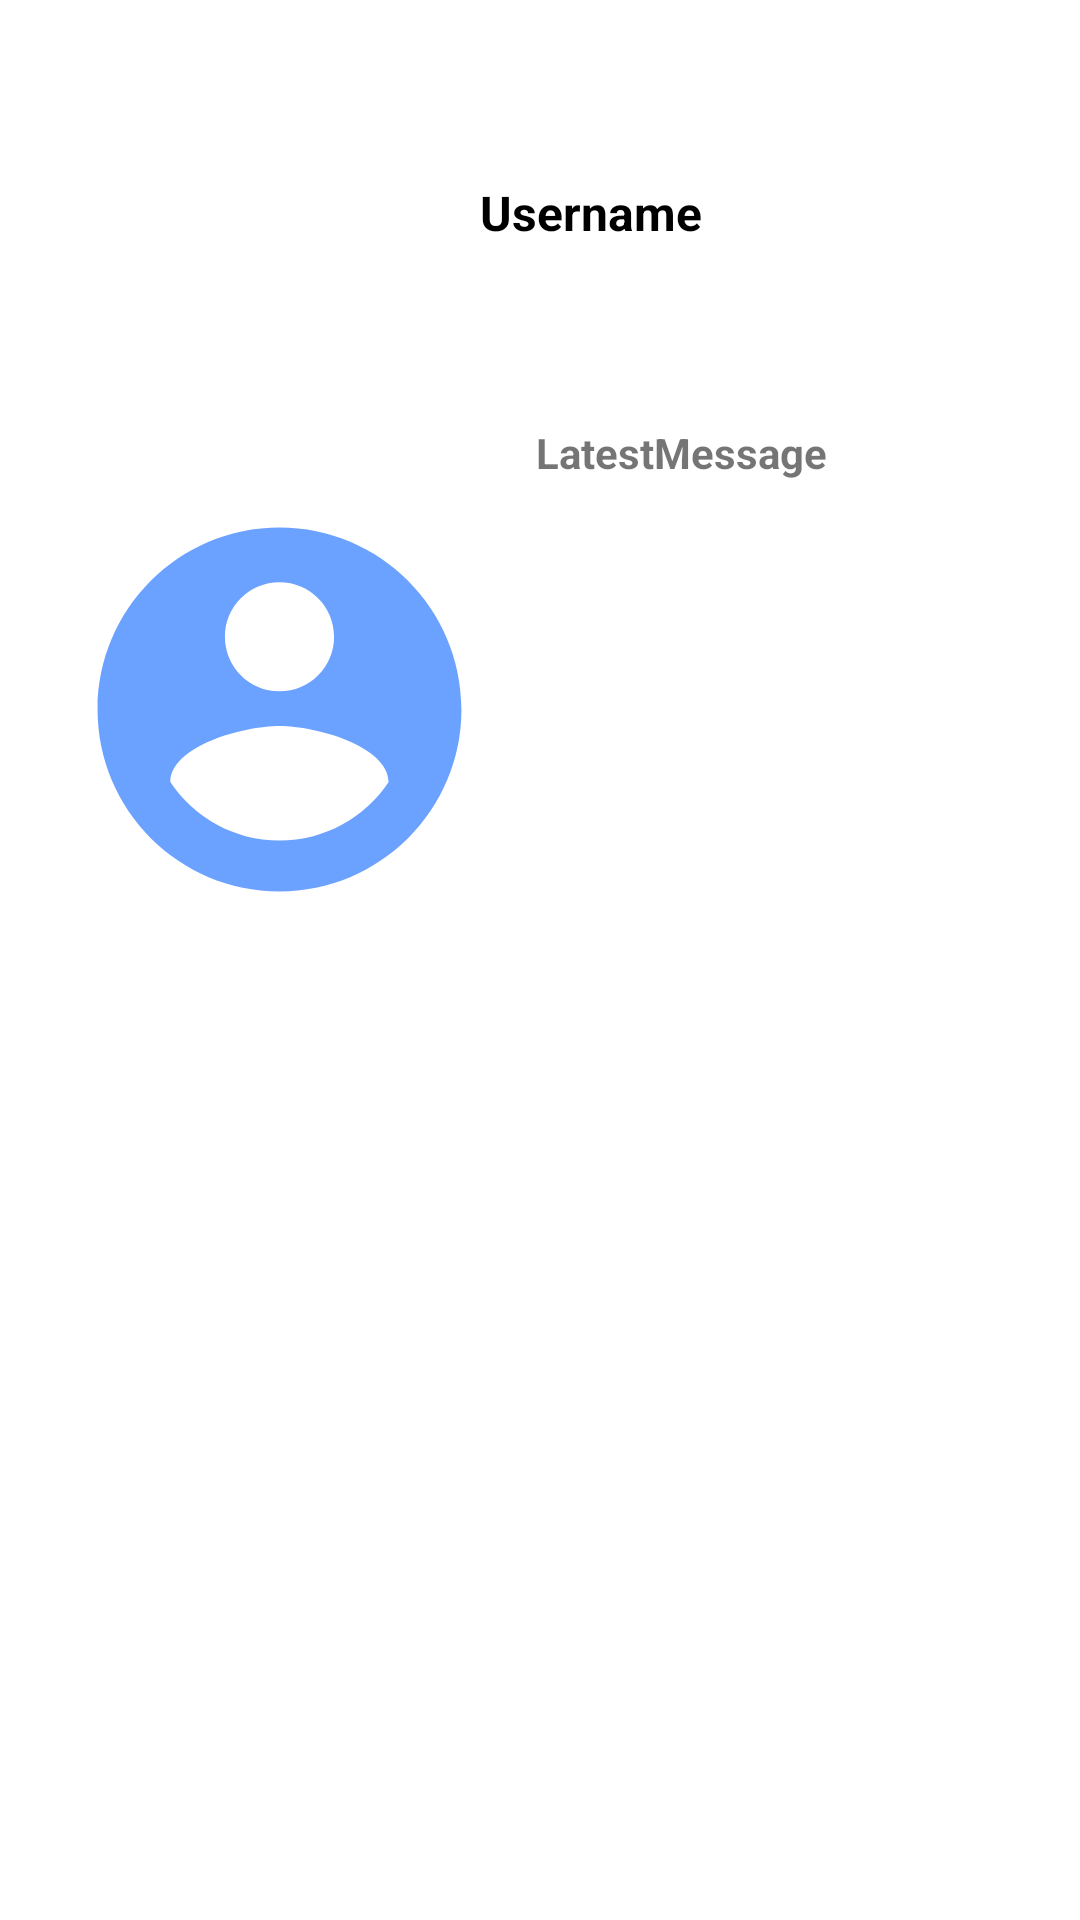

This screen was rendered from an Android layout file. Write that file and the resources it references.
<!-- AndroidManifest.xml: application theme Theme.MessengerChat -->
<!-- res/layout/latest_message_row.xml -->
<?xml version="1.0" encoding="utf-8"?>
<androidx.constraintlayout.widget.ConstraintLayout xmlns:android="http://schemas.android.com/apk/res/android"
    xmlns:app="http://schemas.android.com/apk/res-auto"
    xmlns:tools="http://schemas.android.com/tools"
    android:layout_width="match_parent"
    android:layout_height="180dp"
    android:background="@drawable/ripple_effect">

    <ImageView
        android:id="@+id/imageView_latestMessages"
        android:layout_width="161dp"
        android:layout_height="131dp"
        app:civ_border_width="2dp"
        app:layout_constraintBottom_toBottomOf="parent"
        app:layout_constraintEnd_toEndOf="parent"
        app:layout_constraintHorizontal_bias="0.064"
        app:layout_constraintStart_toStartOf="parent"
        app:layout_constraintTop_toTopOf="parent"
        app:layout_constraintVertical_bias="0.336"
        android:src="@drawable/ic_user_profile_image" />

    <TextView
        android:id="@+id/userName_textView_latestMessages"
        android:layout_width="wrap_content"
        android:layout_height="0dp"
        android:layout_marginTop="60dp"
        android:text="@string/username"

        android:textColor="@color/black_in_white"
        android:textSize="16sp"
        android:textStyle="bold"
        app:layout_constraintEnd_toEndOf="parent"
        app:layout_constraintHorizontal_bias="0.56"
        app:layout_constraintStart_toStartOf="parent"
        app:layout_constraintTop_toTopOf="parent" />

    <TextView
        android:id="@+id/message_textView_latestMessage"
        android:layout_width="150dp"
        android:layout_height="wrap_content"
        android:layout_marginBottom="35dp"
        android:text="LatestMessage"
        android:textSize="14sp"
        android:textStyle="bold"
        app:layout_constraintBottom_toBottomOf="parent"
        app:layout_constraintEnd_toEndOf="parent"
        app:layout_constraintHorizontal_bias="0.142"
        app:layout_constraintStart_toEndOf="@+id/imageView_latestMessages"
        app:layout_constraintTop_toBottomOf="@+id/userName_textView_latestMessages"
        app:layout_constraintVertical_bias="0.118" />

</androidx.constraintlayout.widget.ConstraintLayout>
<!-- resources referenced by this layout -->
<resources>
  <color name="black_in_white">#FF000000</color>
  <!-- drawable ic_user_profile_image (drawable-anydpi) -->
  <vector xmlns:android="http://schemas.android.com/apk/res/android"
      android:width="24dp"
      android:height="24dp"
      android:viewportWidth="24"
      android:viewportHeight="24"
      android:tint="#4689FF"
      android:alpha="0.8">
    <group android:scaleX="1.1111112"
        android:scaleY="1.1111112"
        android:translateX="-1.3333334"
        android:translateY="-1.3333334">
      <path
          android:fillColor="@android:color/white"
          android:pathData="M12,2C6.48,2 2,6.48 2,12s4.48,10 10,10 10,-4.48 10,-10S17.52,2 12,2zM12,5c1.66,0 3,1.34 3,3s-1.34,3 -3,3 -3,-1.34 -3,-3 1.34,-3 3,-3zM12,19.2c-2.5,0 -4.71,-1.28 -6,-3.22 0.03,-1.99 4,-3.08 6,-3.08 1.99,0 5.97,1.09 6,3.08 -1.29,1.94 -3.5,3.22 -6,3.22z"/>
    </group>
  </vector>
  <!-- drawable ripple_effect (drawable) -->
  <?xml version="1.0" encoding="utf-8"?>
  <ripple xmlns:android="http://schemas.android.com/apk/res/android"
      android:color="@color/grey">
      <item android:state_pressed="true">
          <shape android:shape="rectangle">
              <solid android:color="@color/message_color"/>
              <corners android:radius="@dimen/settings_ripple_effect_radius"/>
          </shape>
      </item>
  </ripple>
  <string name="username">Username</string>
  <style name="Theme.MessengerChat" parent="Theme.MaterialComponents.DayNight.DarkActionBar">
          
          <item name="colorPrimary">@color/purple_500</item>
          <item name="colorPrimaryVariant">@color/purple_700</item>
          <item name="colorOnPrimary">@color/white</item>
          
          <item name="colorSecondary">@color/teal_200</item>
          <item name="colorSecondaryVariant">@color/teal_700</item>
          <item name="colorOnSecondary">@color/black</item>
          
          <item name="android:statusBarColor" tools:targetApi="l">?attr/colorPrimaryVariant</item>
          
      </style>
  <color name="grey">#807C7C</color>
  <color name="message_color">#FFFFFFFF</color>
  <dimen name="settings_ripple_effect_radius">4dp</dimen>
  <color name="purple_500">#4CAF50</color>
  <color name="purple_700">#FF3700B3</color>
  <color name="white">#FFFFFFFF</color>
  <color name="teal_200">#FF03DAC5</color>
  <color name="teal_700">#FF018786</color>
  <color name="black">#FF000000</color>
</resources>
